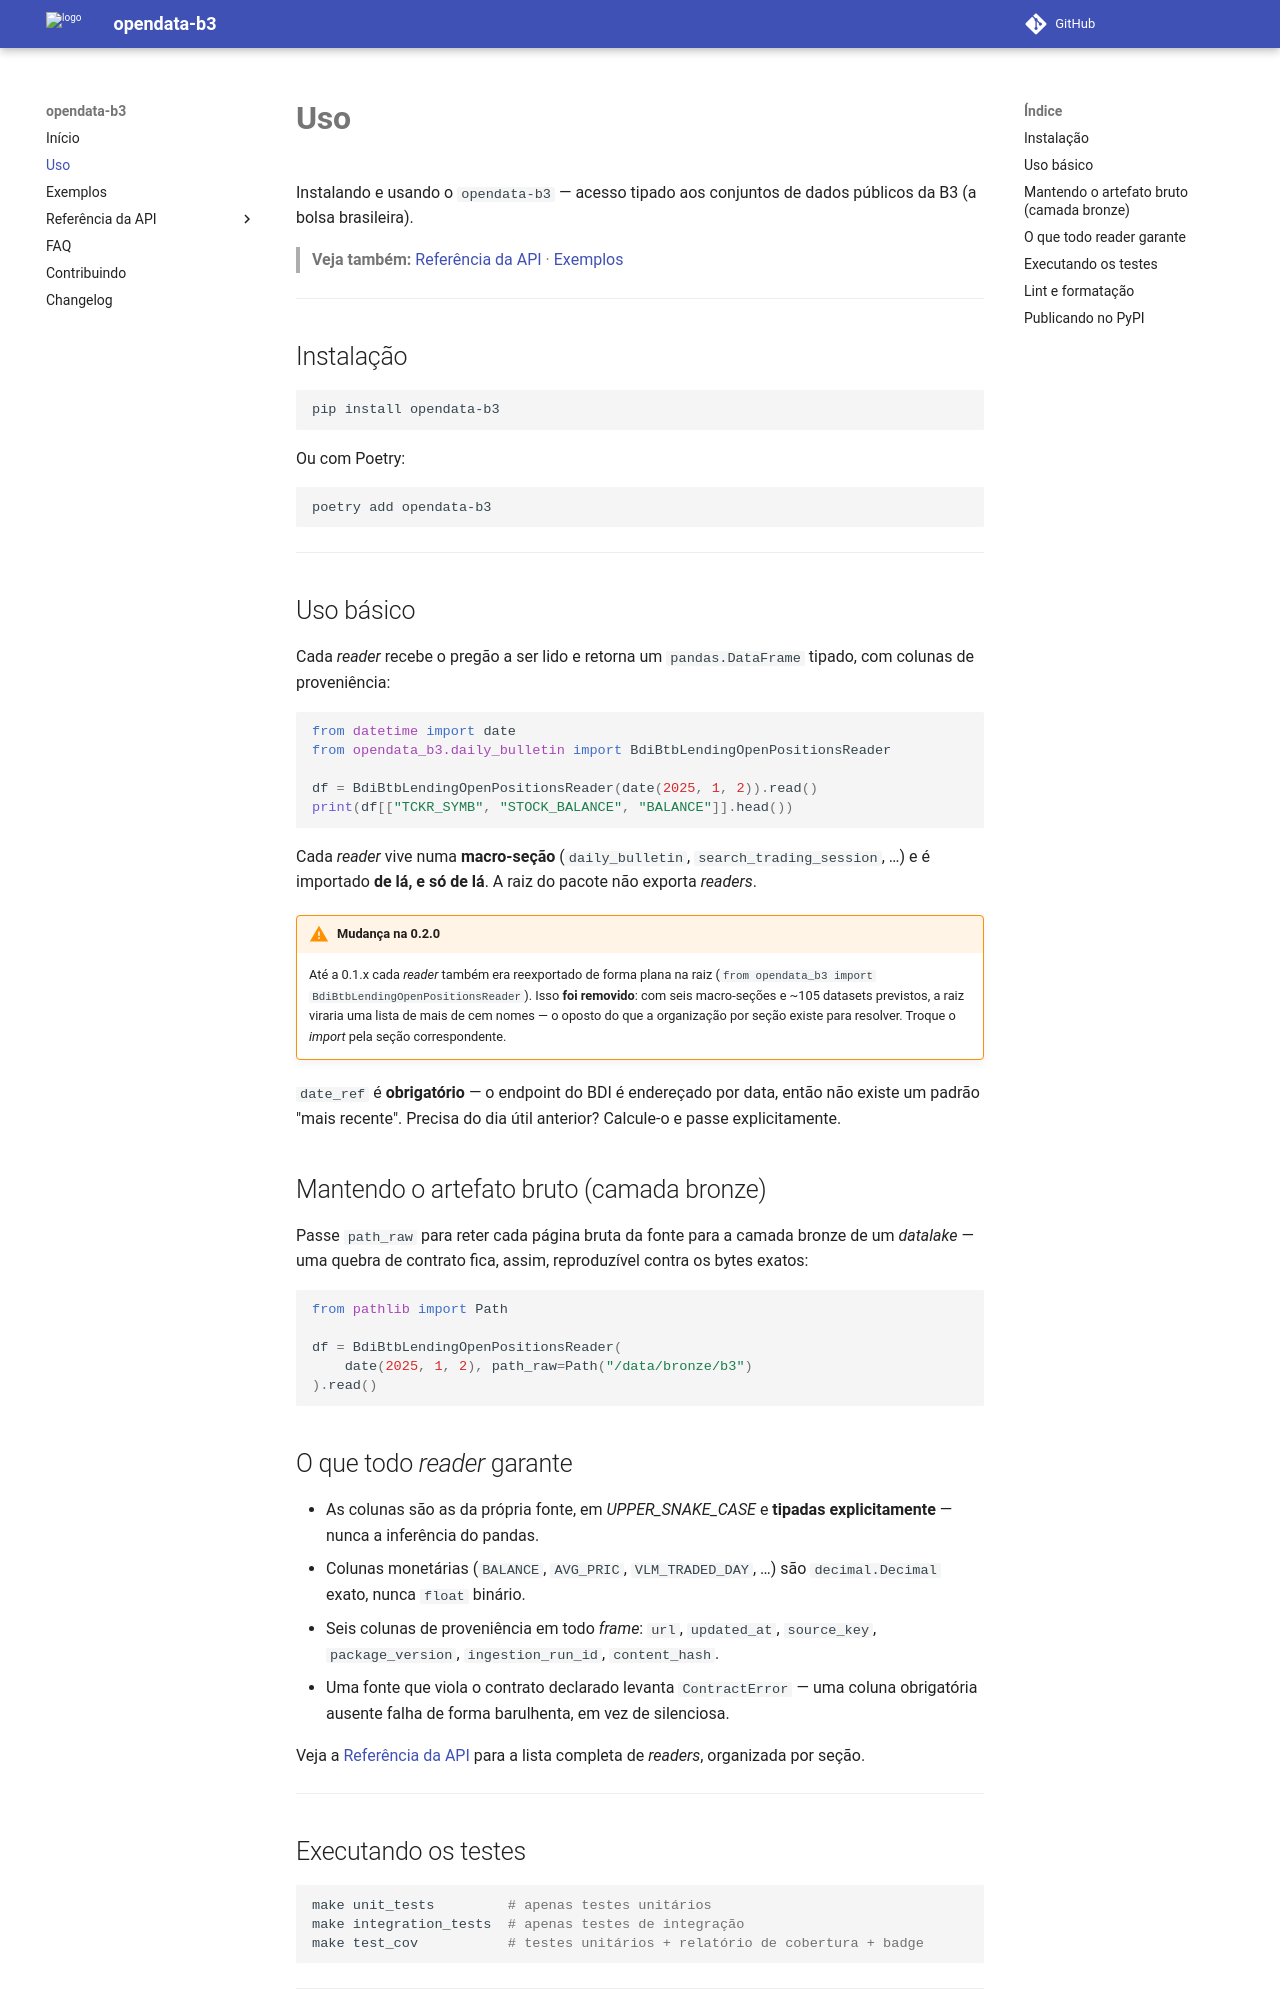

repository: guilhermegor/opendata-b3 · page: 0.3/usage/index.html · generator: mkdocs

# **Uso**

Instalando e usando o `opendata-b3` — acesso tipado aos conjuntos de dados públicos da B3 (a bolsa
brasileira).

> **Veja também:** [Referência da API](api/index.md) · [Exemplos](examples.md)

---

## Instalação

```bash
pip install opendata-b3
```

Ou com Poetry:

```bash
poetry add opendata-b3
```

---

## Uso básico

Cada _reader_ recebe o pregão a ser lido e retorna um `pandas.DataFrame` tipado, com colunas de
proveniência:

```python
from datetime import date
from opendata_b3.daily_bulletin import BdiBtbLendingOpenPositionsReader

df = BdiBtbLendingOpenPositionsReader(date(2025, 1, 2)).read()
print(df[["TCKR_SYMB", "STOCK_BALANCE", "BALANCE"]].head())
```

Cada _reader_ vive numa **macro-seção** (`daily_bulletin`, `search_trading_session`, …) e é
importado **de lá, e só de lá**. A raiz do pacote não exporta _readers_.

!!! warning "Mudança na 0.2.0"
    Até a 0.1.x cada _reader_ também era reexportado de forma plana na raiz
    (`from opendata_b3 import BdiBtbLendingOpenPositionsReader`). Isso **foi removido**: com seis
    macro-seções e ~105 datasets previstos, a raiz viraria uma lista de mais de cem nomes — o
    oposto do que a organização por seção existe para resolver. Troque o _import_ pela seção
    correspondente.

`date_ref` é **obrigatório** — o endpoint do BDI é endereçado por data, então não existe um padrão
"mais recente". Precisa do dia útil anterior? Calcule-o e passe explicitamente.

## Mantendo o artefato bruto (camada bronze)

Passe `path_raw` para reter cada página bruta da fonte para a camada bronze de um _datalake_ — uma
quebra de contrato fica, assim, reproduzível contra os bytes exatos:

```python
from pathlib import Path

df = BdiBtbLendingOpenPositionsReader(
    date(2025, 1, 2), path_raw=Path("/data/bronze/b3")
).read()
```

## O que todo _reader_ garante

- As colunas são as da própria fonte, em _UPPER_SNAKE_CASE_ e **tipadas explicitamente** — nunca a
  inferência do pandas.
- Colunas monetárias (`BALANCE`, `AVG_PRIC`, `VLM_TRADED_DAY`, …) são `decimal.Decimal` exato,
  nunca `float` binário.
- Seis colunas de proveniência em todo _frame_: `url`, `updated_at`, `source_key`,
  `package_version`, `ingestion_run_id`, `content_hash`.
- Uma fonte que viola o contrato declarado levanta `ContractError` — uma coluna obrigatória
  ausente falha de forma barulhenta, em vez de silenciosa.

Veja a [Referência da API](api/index.md) para a lista completa de _readers_, organizada por seção.

---
